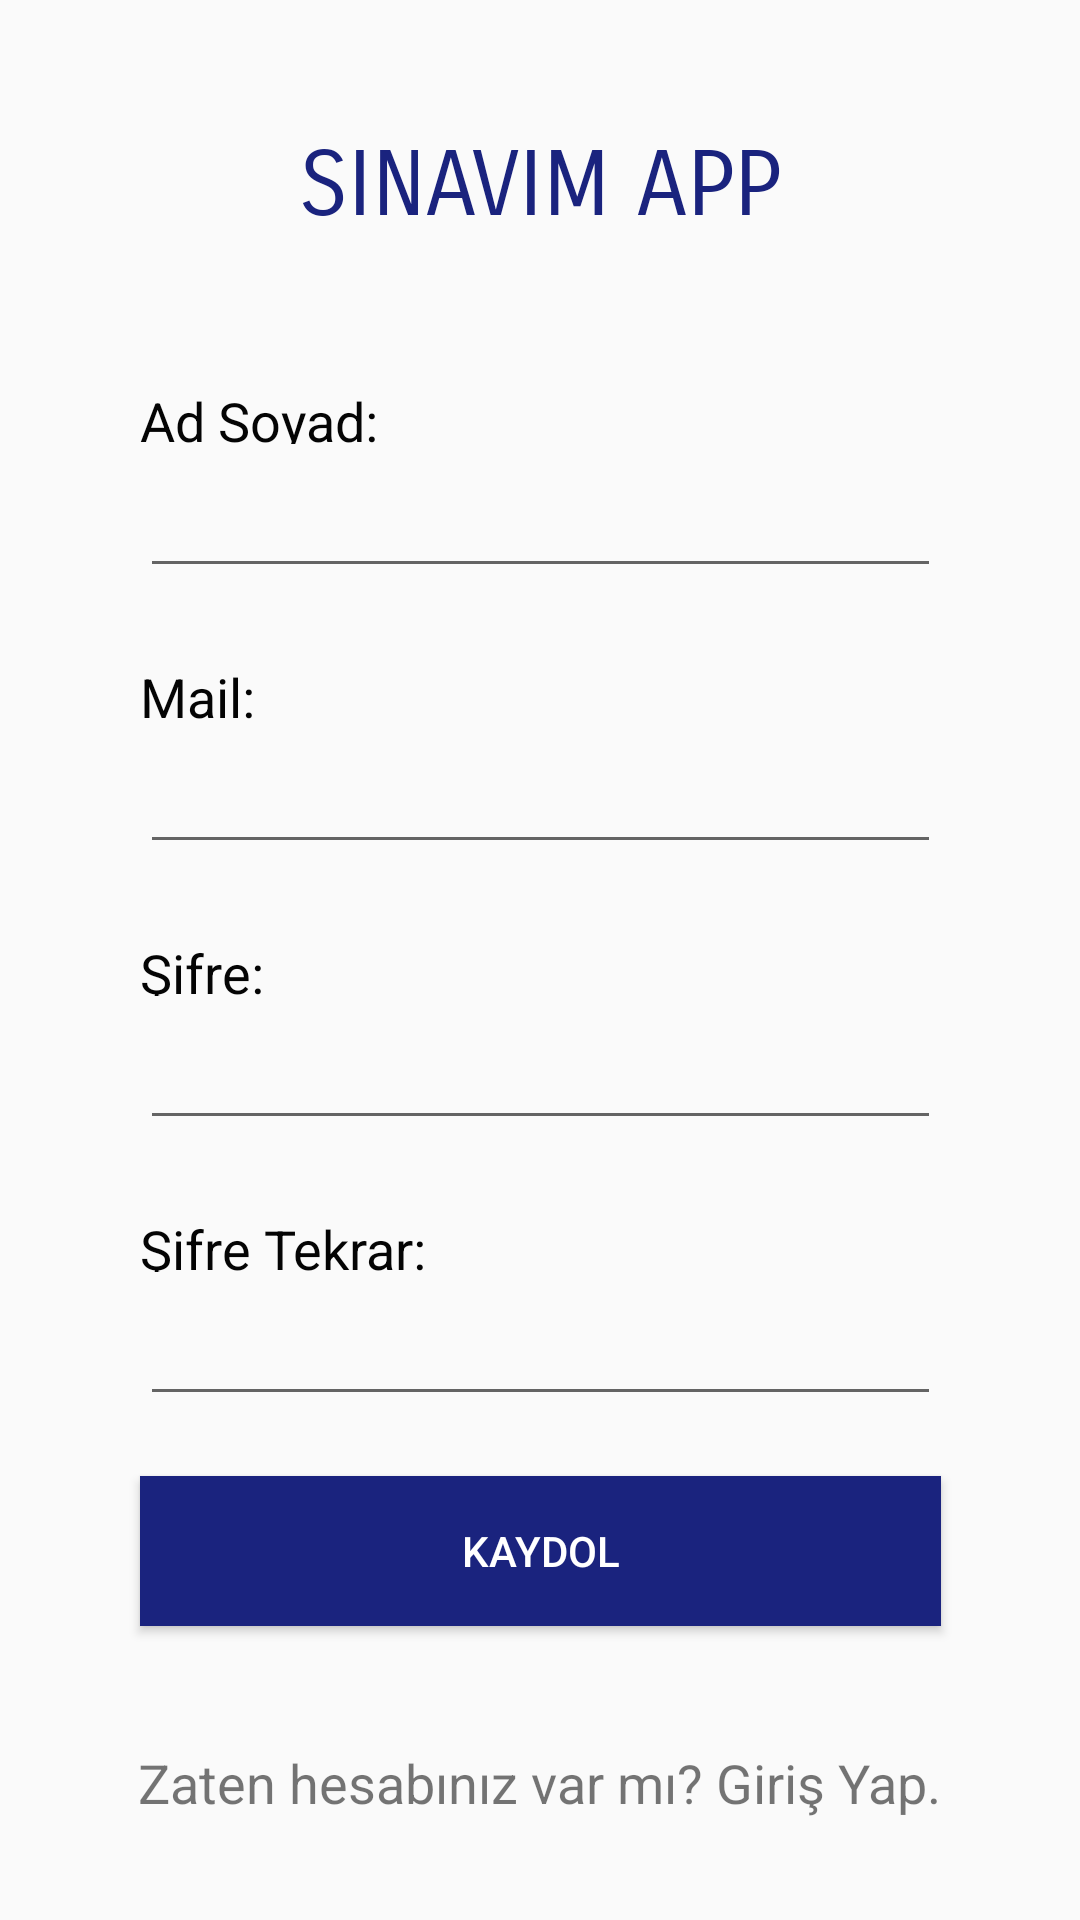

Layout XML and referenced resources for this Android screen:
<!-- AndroidManifest.xml: application theme Theme.Mobile1 -->
<!-- res/layout/activity_signup.xml -->
<?xml version="1.0" encoding="utf-8"?>
<androidx.constraintlayout.widget.ConstraintLayout xmlns:android="http://schemas.android.com/apk/res/android"
    xmlns:app="http://schemas.android.com/apk/res-auto"
    xmlns:tools="http://schemas.android.com/tools"
    android:layout_width="match_parent"
    android:layout_height="match_parent"
    tools:context=".SignupActivity">

    <TextView
        android:id="@+id/textView6"
        android:layout_width="267dp"
        android:layout_height="20dp"
        android:layout_marginTop="24dp"
        android:fontFamily="sans-serif"
        android:lineSpacingExtra="36sp"
        android:text="Şifre Tekrar:"
        android:textColor="#040404"
        android:textSize="18sp"
        android:typeface="normal"
        app:layout_constraintEnd_toEndOf="parent"
        app:layout_constraintStart_toStartOf="parent"
        app:layout_constraintTop_toBottomOf="@+id/signPass1" />

    <TextView
        android:id="@+id/textView5"
        android:layout_width="267dp"
        android:layout_height="20dp"
        android:layout_marginTop="24dp"
        android:fontFamily="sans-serif"
        android:lineSpacingExtra="36sp"
        android:text="Şifre:"
        android:textColor="#040404"
        android:textSize="18sp"
        android:typeface="normal"
        app:layout_constraintEnd_toEndOf="parent"
        app:layout_constraintStart_toStartOf="parent"
        app:layout_constraintTop_toBottomOf="@+id/signMail" />

    <TextView
        android:id="@+id/textView4"
        android:layout_width="267dp"
        android:layout_height="20dp"
        android:layout_marginTop="24dp"
        android:fontFamily="sans-serif"
        android:lineSpacingExtra="36sp"
        android:text="Mail:"
        android:textColor="#040404"
        android:textSize="18sp"
        android:typeface="normal"
        app:layout_constraintEnd_toEndOf="parent"
        app:layout_constraintStart_toStartOf="parent"
        app:layout_constraintTop_toBottomOf="@+id/signName" />

    <EditText
        android:id="@+id/signName"
        android:layout_width="267dp"
        android:layout_height="40dp"
        android:layout_marginTop="8dp"
        android:ems="10"
        android:inputType="textPersonName"
        app:layout_constraintEnd_toEndOf="parent"
        app:layout_constraintStart_toStartOf="parent"
        app:layout_constraintTop_toBottomOf="@+id/textView2" />

    <EditText
        android:id="@+id/signMail"
        android:layout_width="267dp"
        android:layout_height="40dp"
        android:layout_marginTop="8dp"
        android:ems="10"
        android:inputType="textEmailAddress"
        app:layout_constraintEnd_toEndOf="parent"
        app:layout_constraintStart_toStartOf="parent"
        app:layout_constraintTop_toBottomOf="@+id/textView4" />

    <EditText
        android:id="@+id/signPass1"
        android:layout_width="267dp"
        android:layout_height="40dp"
        android:layout_marginTop="8dp"
        android:ems="10"
        android:inputType="textPassword"
        app:layout_constraintEnd_toEndOf="parent"
        app:layout_constraintStart_toStartOf="parent"
        app:layout_constraintTop_toBottomOf="@+id/textView5" />

    <EditText
        android:id="@+id/signPass2"
        android:layout_width="267dp"
        android:layout_height="40dp"
        android:layout_marginTop="8dp"
        android:ems="10"
        android:inputType="textPassword"
        app:layout_constraintEnd_toEndOf="parent"
        app:layout_constraintStart_toStartOf="parent"
        app:layout_constraintTop_toBottomOf="@+id/textView6" />

    <Button
        android:id="@+id/button"
        android:layout_width="267dp"
        android:layout_height="50dp"
        android:layout_marginTop="20dp"
        android:background="#1A237E"
        android:text="Kaydol"
        android:textColor="#FFFFFF"
        app:layout_constraintEnd_toEndOf="parent"
        app:layout_constraintStart_toStartOf="parent"
        app:layout_constraintTop_toBottomOf="@+id/signPass2" />

    <TextView
        android:id="@+id/textView"
        android:layout_width="280dp"
        android:layout_height="24dp"
        android:layout_marginTop="40dp"
        android:text="Zaten hesabınız var mı? Giriş Yap."
        android:textAlignment="center"
        android:textSize="18sp"
        android:clickable="true"
        app:layout_constraintBottom_toBottomOf="parent"
        app:layout_constraintEnd_toEndOf="parent"
        app:layout_constraintHorizontal_bias="0.496"
        app:layout_constraintStart_toStartOf="parent"
        app:layout_constraintTop_toBottomOf="@+id/button"
        app:layout_constraintVertical_bias="0.0" />

    <TextView
        android:id="@+id/textView2"
        android:layout_width="267dp"
        android:layout_height="20dp"
        android:layout_marginTop="48dp"
        android:fontFamily="sans-serif"
        android:lineSpacingExtra="36sp"
        android:text="Ad Soyad:"
        android:textColor="#040404"
        android:textSize="18sp"
        android:typeface="normal"
        app:layout_constraintEnd_toEndOf="parent"
        app:layout_constraintStart_toStartOf="parent"
        app:layout_constraintTop_toBottomOf="@+id/textView7" />

    <TextView
        android:id="@+id/textView7"
        android:layout_width="wrap_content"
        android:layout_height="wrap_content"
        android:layout_marginTop="44dp"
        android:fontFamily="sans-serif-smallcaps"
        android:lineSpacingExtra="36sp"
        android:text="SINAVIM APP"
        android:textColor="#1A237E"
        android:textSize="30sp"
        android:typeface="sans"
        app:layout_constraintEnd_toEndOf="parent"
        app:layout_constraintStart_toStartOf="parent"
        app:layout_constraintTop_toTopOf="parent" />

</androidx.constraintlayout.widget.ConstraintLayout>
<!-- resources referenced by this layout -->
<resources>
  <style name="Theme.Mobile1" parent="Theme.AppCompat.Light.NoActionBar">
          
          <item name="colorPrimary">@color/purple_500</item>
          <item name="colorPrimaryVariant">@color/purple_700</item>
          <item name="colorOnPrimary">@color/white</item>
          
          <item name="colorSecondary">@color/teal_200</item>
          <item name="colorSecondaryVariant">@color/teal_700</item>
          <item name="colorOnSecondary">@color/black</item>
          
          <item name="android:statusBarColor" tools:targetApi="l">?attr/colorPrimaryVariant</item>
          
      </style>
  <!-- not gathered from this repository: default colours our renderer supplied (Android Studio template values) -->
  <color name="purple_500">#FF6200EE</color>
  <color name="purple_700">#FF3700B3</color>
  <color name="teal_200">#FF03DAC5</color>
  <color name="teal_700">#FF018786</color>
  <color name="black">#FF000000</color>
  <color name="white">#FFFFFFFF</color>
</resources>
